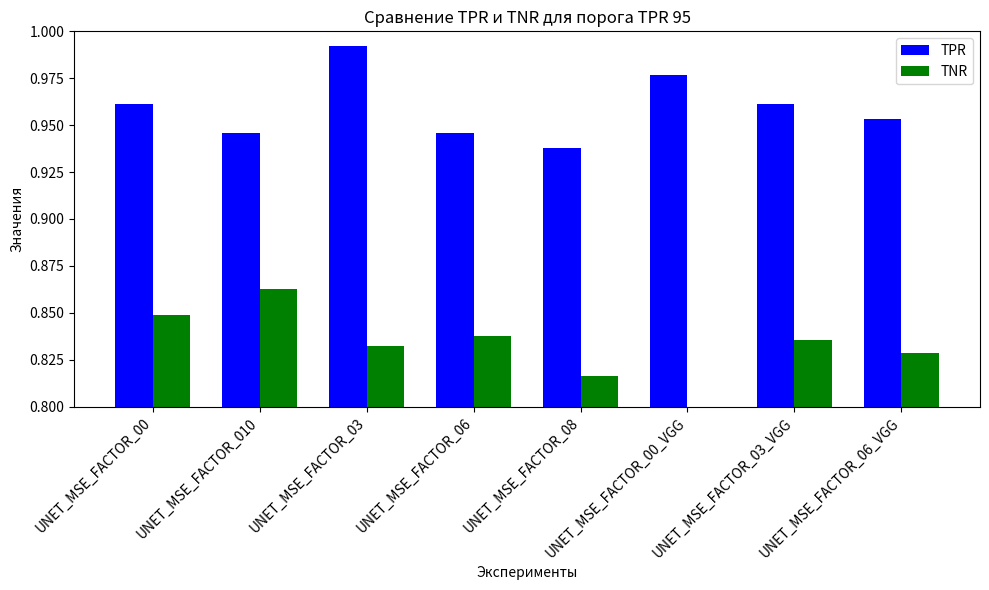

Recreate this plot in Python.
import matplotlib.pyplot as plt
import numpy as np

# Данные
experiments = ['UNET_MSE_FACTOR_00', 'UNET_MSE_FACTOR_010', 'UNET_MSE_FACTOR_03', 'UNET_MSE_FACTOR_06', 'UNET_MSE_FACTOR_08', ]
tpr_values = [0.9612, 0.9457, 0.9922, 0.9457, 0.9380, ]
tnr_values = [0.8488, 0.8628, 0.8322, 0.8379, 0.8161, ]

experiments += ['UNET_MSE_FACTOR_00_VGG', 'UNET_MSE_FACTOR_03_VGG', 'UNET_MSE_FACTOR_06_VGG']
tpr_values += [0.9767, 0.9612, 0.9535]
tnr_values += [0.7850, 0.8357, 0.8284]

# Устанавливаем ширину столбцов
bar_width = 0.35

# Определяем позиции для столбцов
index = np.arange(len(experiments))

# Создаём график
fig, ax = plt.subplots(figsize=(10, 6))

# Столбцы для TPR и TNR
bar1 = ax.bar(index, tpr_values, bar_width, label='TPR', color='b')
bar2 = ax.bar(index + bar_width, tnr_values, bar_width, label='TNR', color='g')

# Добавление подписей и заголовка
ax.set_xlabel('Эксперименты')
ax.set_ylabel('Значения')
ax.set_title('Сравнение TPR и TNR для порога TPR 95')
ax.set_xticks(index + bar_width / 2)
ax.set_xticklabels(experiments, rotation=45, ha='right')
ax.legend()

ax.set_ylim(0.8, 1)

# Показать график
plt.tight_layout()
plt.show()